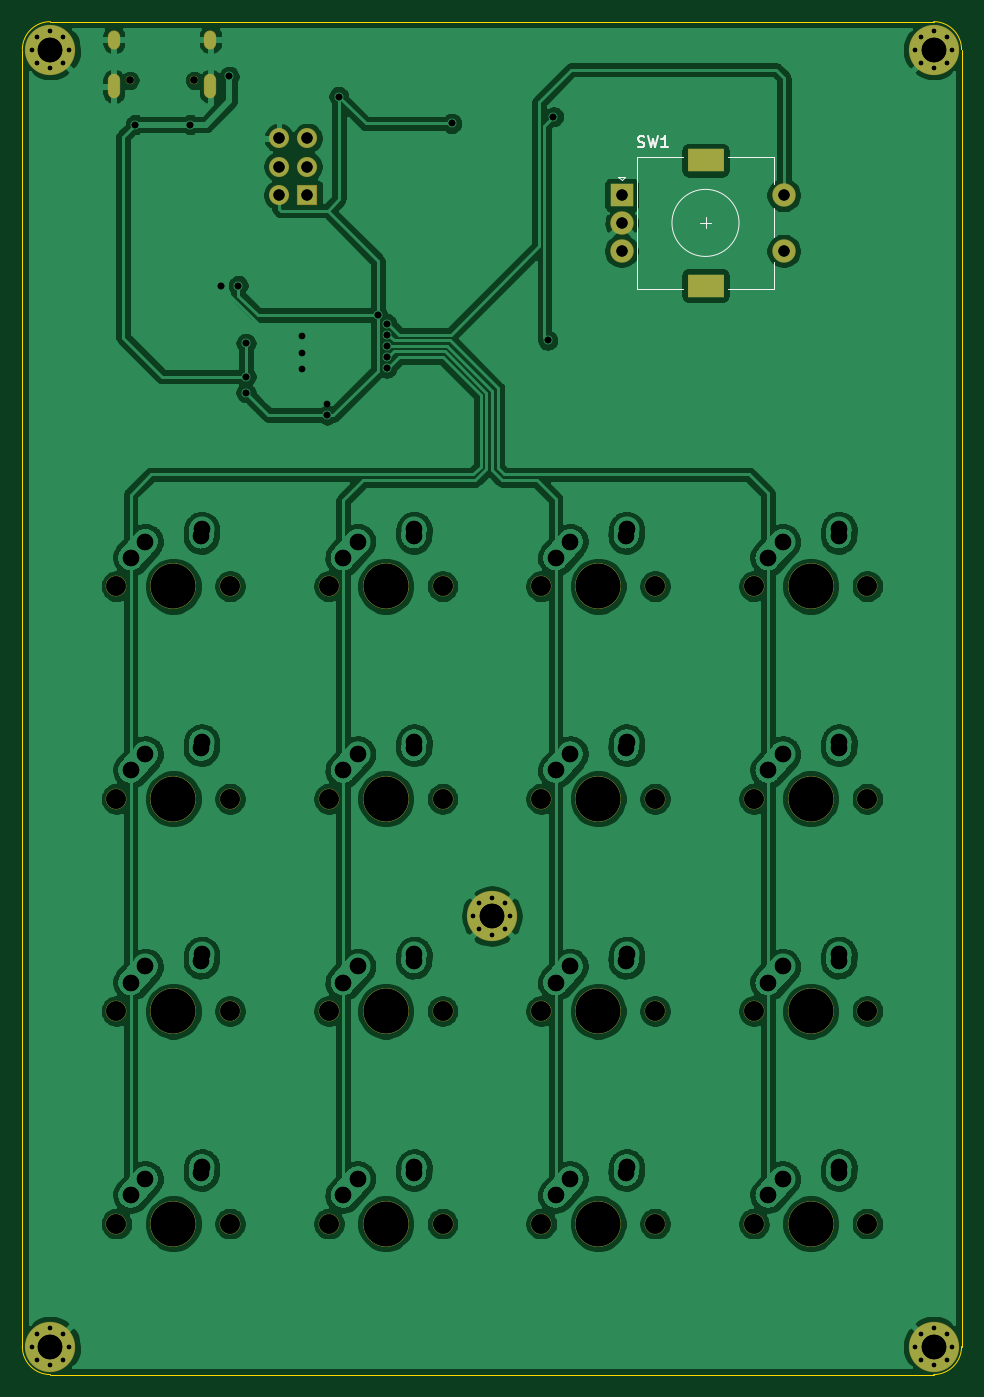
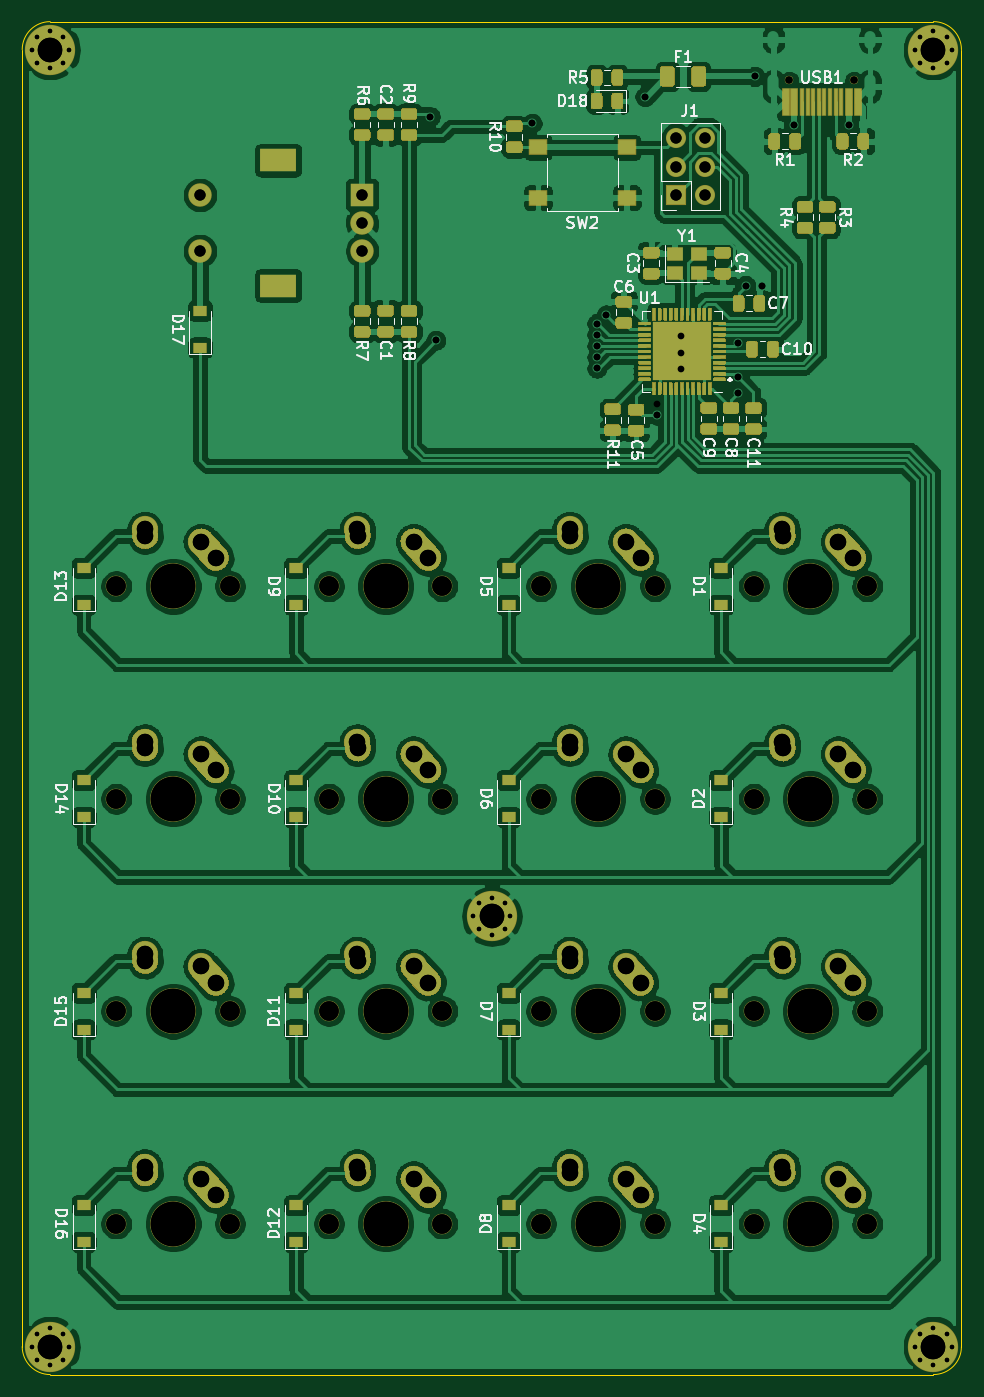
Circuit board: 12 layer files. Board 84.0 x 121.0 mm.
- bottom_copper: deco-pad-v1-B_Cu.gbr (473082 bytes)
- bottom_mask: deco-pad-v1-B_Mask.gbr (48991 bytes)
- paste: deco-pad-v1-B_Paste.gbr (38107 bytes)
- bottom_silk: deco-pad-v1-B_SilkS.gbr (41436 bytes)
- outline: deco-pad-v1-Edge_Cuts.gbr (994 bytes)
- top_copper: deco-pad-v1-F_Cu.gbr (283025 bytes)
- top_mask: deco-pad-v1-F_Mask.gbr (4227 bytes)
- paste: deco-pad-v1-F_Paste.gbr (462 bytes)
- top_silk: deco-pad-v1-F_SilkS.gbr (2049 bytes)
- drill: deco-pad-v1-NPTH.drl (1079 bytes)
- drill: deco-pad-v1-PTH.drl (2713 bytes)
- drill: deco-pad-v1.drl (3296 bytes)

=== bottom_copper: deco-pad-v1-B_Cu.gbr (473082 bytes, source omitted) ===
=== bottom_mask: deco-pad-v1-B_Mask.gbr (48991 bytes, source omitted) ===
=== paste: deco-pad-v1-B_Paste.gbr (38107 bytes, source omitted) ===
=== bottom_silk: deco-pad-v1-B_SilkS.gbr (41436 bytes, source omitted) ===
=== outline: deco-pad-v1-Edge_Cuts.gbr ===
%TF.GenerationSoftware,KiCad,Pcbnew,(5.1.6)-1*%
%TF.CreationDate,2020-09-07T19:59:05-05:00*%
%TF.ProjectId,deco-pad-v1,6465636f-2d70-4616-942d-76312e6b6963,rev?*%
%TF.SameCoordinates,Original*%
%TF.FileFunction,Profile,NP*%
%FSLAX46Y46*%
G04 Gerber Fmt 4.6, Leading zero omitted, Abs format (unit mm)*
G04 Created by KiCad (PCBNEW (5.1.6)-1) date 2020-09-07 19:59:05*
%MOMM*%
%LPD*%
G01*
G04 APERTURE LIST*
%TA.AperFunction,Profile*%
%ADD10C,0.050000*%
%TD*%
G04 APERTURE END LIST*
D10*
X45000000Y-43500000D02*
G75*
G02*
X47500000Y-41000000I2500000J0D01*
G01*
X47500000Y-162000000D02*
G75*
G02*
X45000000Y-159500000I0J2500000D01*
G01*
X129000000Y-159500000D02*
G75*
G02*
X126500000Y-162000000I-2500000J0D01*
G01*
X126500000Y-41000000D02*
G75*
G02*
X129000000Y-43500000I0J-2500000D01*
G01*
X45000000Y-43500000D02*
X45000000Y-159500000D01*
X126500000Y-41000000D02*
X47500000Y-41000000D01*
X129000000Y-159500000D02*
X129000000Y-43500000D01*
X47500000Y-162000000D02*
X126500000Y-162000000D01*
M02*

=== top_copper: deco-pad-v1-F_Cu.gbr (283025 bytes, source omitted) ===
=== top_mask: deco-pad-v1-F_Mask.gbr ===
%TF.GenerationSoftware,KiCad,Pcbnew,(5.1.6)-1*%
%TF.CreationDate,2020-09-07T19:59:05-05:00*%
%TF.ProjectId,deco-pad-v1,6465636f-2d70-4616-942d-76312e6b6963,rev?*%
%TF.SameCoordinates,Original*%
%TF.FileFunction,Soldermask,Top*%
%TF.FilePolarity,Negative*%
%FSLAX46Y46*%
G04 Gerber Fmt 4.6, Leading zero omitted, Abs format (unit mm)*
G04 Created by KiCad (PCBNEW (5.1.6)-1) date 2020-09-07 19:59:05*
%MOMM*%
%LPD*%
G01*
G04 APERTURE LIST*
%ADD10O,1.800000X1.800000*%
%ADD11R,1.800000X1.800000*%
%ADD12C,1.850000*%
%ADD13C,4.087800*%
%ADD14C,0.750000*%
%ADD15O,1.100000X2.200000*%
%ADD16O,1.100000X1.700000*%
%ADD17R,2.100000X2.100000*%
%ADD18C,2.100000*%
%ADD19R,3.300000X2.100000*%
%ADD20C,0.800000*%
%ADD21C,4.500000*%
G04 APERTURE END LIST*
D10*
%TO.C,J1*%
X67960000Y-51420000D03*
X70500000Y-51420000D03*
X67960000Y-53960000D03*
X70500000Y-53960000D03*
X67960000Y-56500000D03*
D11*
X70500000Y-56500000D03*
%TD*%
D12*
%TO.C,MX5*%
X82580000Y-91500000D03*
X72420000Y-91500000D03*
D13*
X77500000Y-91500000D03*
%TD*%
D12*
%TO.C,MX12*%
X101580000Y-148500000D03*
X91420000Y-148500000D03*
D13*
X96500000Y-148500000D03*
%TD*%
D12*
%TO.C,MX13*%
X120580000Y-91500000D03*
X110420000Y-91500000D03*
D13*
X115500000Y-91500000D03*
%TD*%
D12*
%TO.C,MX9*%
X101580000Y-91500000D03*
X91420000Y-91500000D03*
D13*
X96500000Y-91500000D03*
%TD*%
D14*
%TO.C,USB1*%
X60390000Y-46250000D03*
X54610000Y-46250000D03*
D15*
X53180000Y-46780000D03*
X61820000Y-46780000D03*
D16*
X53180000Y-42600000D03*
X61820000Y-42600000D03*
%TD*%
D17*
%TO.C,SW1*%
X98600000Y-56500000D03*
D18*
X98600000Y-59000000D03*
X98600000Y-61500000D03*
D19*
X106100000Y-53400000D03*
X106100000Y-64600000D03*
D18*
X113100000Y-56500000D03*
X113100000Y-61500000D03*
%TD*%
D12*
%TO.C,MX16*%
X120580000Y-148500000D03*
X110420000Y-148500000D03*
D13*
X115500000Y-148500000D03*
%TD*%
D12*
%TO.C,MX15*%
X120580000Y-129500000D03*
X110420000Y-129500000D03*
D13*
X115500000Y-129500000D03*
%TD*%
D12*
%TO.C,MX14*%
X120580000Y-110500000D03*
X110420000Y-110500000D03*
D13*
X115500000Y-110500000D03*
%TD*%
D12*
%TO.C,MX11*%
X101580000Y-129500000D03*
X91420000Y-129500000D03*
D13*
X96500000Y-129500000D03*
%TD*%
D12*
%TO.C,MX10*%
X101580000Y-110500000D03*
X91420000Y-110500000D03*
D13*
X96500000Y-110500000D03*
%TD*%
D12*
%TO.C,MX8*%
X82580000Y-148500000D03*
X72420000Y-148500000D03*
D13*
X77500000Y-148500000D03*
%TD*%
D12*
%TO.C,MX7*%
X82580000Y-129500000D03*
X72420000Y-129500000D03*
D13*
X77500000Y-129500000D03*
%TD*%
D12*
%TO.C,MX6*%
X82580000Y-110500000D03*
X72420000Y-110500000D03*
D13*
X77500000Y-110500000D03*
%TD*%
D12*
%TO.C,MX4*%
X63580000Y-148500000D03*
X53420000Y-148500000D03*
D13*
X58500000Y-148500000D03*
%TD*%
D12*
%TO.C,MX3*%
X63580000Y-129500000D03*
X53420000Y-129500000D03*
D13*
X58500000Y-129500000D03*
%TD*%
D12*
%TO.C,MX2*%
X63580000Y-110500000D03*
X53420000Y-110500000D03*
D13*
X58500000Y-110500000D03*
%TD*%
D12*
%TO.C,MX1*%
X63580000Y-91500000D03*
X53420000Y-91500000D03*
D13*
X58500000Y-91500000D03*
%TD*%
D20*
%TO.C,H5*%
X48666726Y-158333274D03*
X47500000Y-157850000D03*
X46333274Y-158333274D03*
X45850000Y-159500000D03*
X46333274Y-160666726D03*
X47500000Y-161150000D03*
X48666726Y-160666726D03*
X49150000Y-159500000D03*
D21*
X47500000Y-159500000D03*
%TD*%
D20*
%TO.C,H4*%
X88166726Y-119833274D03*
X87000000Y-119350000D03*
X85833274Y-119833274D03*
X85350000Y-121000000D03*
X85833274Y-122166726D03*
X87000000Y-122650000D03*
X88166726Y-122166726D03*
X88650000Y-121000000D03*
D21*
X87000000Y-121000000D03*
%TD*%
D20*
%TO.C,H3*%
X127666726Y-158333274D03*
X126500000Y-157850000D03*
X125333274Y-158333274D03*
X124850000Y-159500000D03*
X125333274Y-160666726D03*
X126500000Y-161150000D03*
X127666726Y-160666726D03*
X128150000Y-159500000D03*
D21*
X126500000Y-159500000D03*
%TD*%
D20*
%TO.C,H2*%
X127666726Y-42333274D03*
X126500000Y-41850000D03*
X125333274Y-42333274D03*
X124850000Y-43500000D03*
X125333274Y-44666726D03*
X126500000Y-45150000D03*
X127666726Y-44666726D03*
X128150000Y-43500000D03*
D21*
X126500000Y-43500000D03*
%TD*%
D20*
%TO.C,H1*%
X48666726Y-42333274D03*
X47500000Y-41850000D03*
X46333274Y-42333274D03*
X45850000Y-43500000D03*
X46333274Y-44666726D03*
X47500000Y-45150000D03*
X48666726Y-44666726D03*
X49150000Y-43500000D03*
D21*
X47500000Y-43500000D03*
%TD*%
M02*

=== paste: deco-pad-v1-F_Paste.gbr ===
%TF.GenerationSoftware,KiCad,Pcbnew,(5.1.6)-1*%
%TF.CreationDate,2020-09-07T19:59:05-05:00*%
%TF.ProjectId,deco-pad-v1,6465636f-2d70-4616-942d-76312e6b6963,rev?*%
%TF.SameCoordinates,Original*%
%TF.FileFunction,Paste,Top*%
%TF.FilePolarity,Positive*%
%FSLAX46Y46*%
G04 Gerber Fmt 4.6, Leading zero omitted, Abs format (unit mm)*
G04 Created by KiCad (PCBNEW (5.1.6)-1) date 2020-09-07 19:59:05*
%MOMM*%
%LPD*%
G01*
G04 APERTURE LIST*
G04 APERTURE END LIST*
M02*

=== top_silk: deco-pad-v1-F_SilkS.gbr ===
%TF.GenerationSoftware,KiCad,Pcbnew,(5.1.6)-1*%
%TF.CreationDate,2020-09-07T19:59:05-05:00*%
%TF.ProjectId,deco-pad-v1,6465636f-2d70-4616-942d-76312e6b6963,rev?*%
%TF.SameCoordinates,Original*%
%TF.FileFunction,Legend,Top*%
%TF.FilePolarity,Positive*%
%FSLAX46Y46*%
G04 Gerber Fmt 4.6, Leading zero omitted, Abs format (unit mm)*
G04 Created by KiCad (PCBNEW (5.1.6)-1) date 2020-09-07 19:59:05*
%MOMM*%
%LPD*%
G01*
G04 APERTURE LIST*
%ADD10C,0.120000*%
%ADD11C,0.150000*%
G04 APERTURE END LIST*
D10*
%TO.C,SW1*%
X105600000Y-59000000D02*
X106600000Y-59000000D01*
X106100000Y-58500000D02*
X106100000Y-59500000D01*
X112200000Y-62500000D02*
X112200000Y-64900000D01*
X112200000Y-57700000D02*
X112200000Y-60300000D01*
X112200000Y-53100000D02*
X112200000Y-55500000D01*
X98900000Y-54900000D02*
X98600000Y-55200000D01*
X98300000Y-54900000D02*
X98900000Y-54900000D01*
X98600000Y-55200000D02*
X98300000Y-54900000D01*
X100000000Y-53100000D02*
X100000000Y-64900000D01*
X104100000Y-53100000D02*
X100000000Y-53100000D01*
X104100000Y-64900000D02*
X100000000Y-64900000D01*
X112200000Y-64900000D02*
X108100000Y-64900000D01*
X108100000Y-53100000D02*
X112200000Y-53100000D01*
X109100000Y-59000000D02*
G75*
G03*
X109100000Y-59000000I-3000000J0D01*
G01*
D11*
X100066666Y-52204761D02*
X100209523Y-52252380D01*
X100447619Y-52252380D01*
X100542857Y-52204761D01*
X100590476Y-52157142D01*
X100638095Y-52061904D01*
X100638095Y-51966666D01*
X100590476Y-51871428D01*
X100542857Y-51823809D01*
X100447619Y-51776190D01*
X100257142Y-51728571D01*
X100161904Y-51680952D01*
X100114285Y-51633333D01*
X100066666Y-51538095D01*
X100066666Y-51442857D01*
X100114285Y-51347619D01*
X100161904Y-51300000D01*
X100257142Y-51252380D01*
X100495238Y-51252380D01*
X100638095Y-51300000D01*
X100971428Y-51252380D02*
X101209523Y-52252380D01*
X101400000Y-51538095D01*
X101590476Y-52252380D01*
X101828571Y-51252380D01*
X102733333Y-52252380D02*
X102161904Y-52252380D01*
X102447619Y-52252380D02*
X102447619Y-51252380D01*
X102352380Y-51395238D01*
X102257142Y-51490476D01*
X102161904Y-51538095D01*
%TD*%
M02*

=== drill: deco-pad-v1-NPTH.drl ===
M48
; DRILL file {KiCad (5.1.6)-1} date 07/15/20 21:07:35
; FORMAT={3:3/ absolute / metric / suppress leading zeros}
; #@! TF.CreationDate,2020-07-15T21:07:35-05:00
; #@! TF.GenerationSoftware,Kicad,Pcbnew,(5.1.6)-1
; #@! TF.FileFunction,NonPlated,1,2,NPTH
FMAT,2
METRIC,TZ
T1C0.650
T2C1.750
T3C3.988
%
G90
G05
T1
X54610Y-46250
X60390Y-46250
T2
X91420Y-110500
X101580Y-110500
X53420Y-91500
X63580Y-91500
X53420Y-148500
X63580Y-148500
X91420Y-129500
X101580Y-129500
X110420Y-148500
X120580Y-148500
X53420Y-129500
X63580Y-129500
X110420Y-91500
X120580Y-91500
X91420Y-91500
X101580Y-91500
X91420Y-148500
X101580Y-148500
X110420Y-110500
X120580Y-110500
X53420Y-110500
X63580Y-110500
X72420Y-91500
X82580Y-91500
X110420Y-129500
X120580Y-129500
X72420Y-110500
X82580Y-110500
X72420Y-148500
X82580Y-148500
X72420Y-129500
X82580Y-129500
T3
X77500Y-91500
X115500Y-129500
X77500Y-110500
X77500Y-148500
X77500Y-129500
X96500Y-110500
X58500Y-91500
X58500Y-148500
X96500Y-129500
X115500Y-148500
X58500Y-129500
X115500Y-91500
X96500Y-91500
X96500Y-148500
X115500Y-110500
X58500Y-110500
T0
M30

=== drill: deco-pad-v1-PTH.drl ===
M48
; DRILL file {KiCad (5.1.6)-1} date 07/15/20 21:07:35
; FORMAT={3:3/ absolute / metric / suppress leading zeros}
; #@! TF.CreationDate,2020-07-15T21:07:35-05:00
; #@! TF.GenerationSoftware,Kicad,Pcbnew,(5.1.6)-1
; #@! TF.FileFunction,Plated,1,2,PTH
FMAT,2
METRIC,TZ
T1C0.400
T2C0.600
T3C1.000
T4C1.470
T5C1.500
T6C2.200
%
G90
G05
T1
X85350Y-121000
X85833Y-119833
X85833Y-122167
X87000Y-119350
X87000Y-122650
X88167Y-119833
X88167Y-122167
X88650Y-121000
X124850Y-159500
X125333Y-158333
X125333Y-160667
X126500Y-157850
X126500Y-161150
X127667Y-158333
X127667Y-160667
X128150Y-159500
X45850Y-159500
X46333Y-158333
X46333Y-160667
X47500Y-157850
X47500Y-161150
X48667Y-158333
X48667Y-160667
X49150Y-159500
X45850Y-43500
X46333Y-42333
X46333Y-44667
X47500Y-41850
X47500Y-45150
X48667Y-42333
X48667Y-44667
X49150Y-43500
X124850Y-43500
X125333Y-42333
X125333Y-44667
X126500Y-41850
X126500Y-45150
X127667Y-42333
X127667Y-44667
X128150Y-43500
T2
X55100Y-50200
X60000Y-50200
X62800Y-64600
X63500Y-45900
X64300Y-64600
X65000Y-69750
X65000Y-72750
X65000Y-74200
X72250Y-75200
X72250Y-76200
X73300Y-47700
X76800Y-67240
X77600Y-68000
X77600Y-69000
X77600Y-70000
X77600Y-71000
X77600Y-72000
X83400Y-50100
X92000Y-69500
X92500Y-49500
T3
X67960Y-51420
X67960Y-53960
X67960Y-56500
X70500Y-51420
X70500Y-53960
X70500Y-56500
X98600Y-56500
X98600Y-59000
X98600Y-61500
X113100Y-56500
X113100Y-61500
T4
X111690Y-107960
X113000Y-106500
X118000Y-106000
X118040Y-105420
X54690Y-107960
X56000Y-106500
X61000Y-106000
X61040Y-105420
X73690Y-88960
X75000Y-87500
X80000Y-87000
X80040Y-86420
X111690Y-126960
X113000Y-125500
X118000Y-125000
X118040Y-124420
X73690Y-107960
X75000Y-106500
X80000Y-106000
X80040Y-105420
X73690Y-145960
X75000Y-144500
X80000Y-144000
X80040Y-143420
X73690Y-126960
X75000Y-125500
X80000Y-125000
X80040Y-124420
X92690Y-107960
X94000Y-106500
X99000Y-106000
X99040Y-105420
X54690Y-88960
X56000Y-87500
X61000Y-87000
X61040Y-86420
X54690Y-145960
X56000Y-144500
X61000Y-144000
X61040Y-143420
X92690Y-126960
X94000Y-125500
X99000Y-125000
X99040Y-124420
X111690Y-145960
X113000Y-144500
X118000Y-144000
X118040Y-143420
X54690Y-126960
X56000Y-125500
X61000Y-125000
X61040Y-124420
X111690Y-88960
X113000Y-87500
X118000Y-87000
X118040Y-86420
X92690Y-88960
X94000Y-87500
X99000Y-87000
X99040Y-86420
X92690Y-145960
X94000Y-144500
X99000Y-144000
X99040Y-143420
T6
X87000Y-121000
X126500Y-159500
X47500Y-159500
X47500Y-43500
X126500Y-43500
T2
G00X53180Y-42300
M15
G01X53180Y-42900
M16
G05
G00X53180Y-46230
M15
G01X53180Y-47330
M16
G05
G00X61820Y-42300
M15
G01X61820Y-42900
M16
G05
G00X61820Y-46230
M15
G01X61820Y-47330
M16
G05
T5
G00X105450Y-53400
M15
G01X106750Y-53400
M16
G05
G00X105450Y-64600
M15
G01X106750Y-64600
M16
G05
T0
M30

=== drill: deco-pad-v1.drl ===
M48
; DRILL file {KiCad (5.1.6)-1} date 09/07/20 19:58:56
; FORMAT={-:-/ absolute / metric / decimal}
; #@! TF.CreationDate,2020-09-07T19:58:56-05:00
; #@! TF.GenerationSoftware,Kicad,Pcbnew,(5.1.6)-1
FMAT,2
METRIC
T1C0.400
T2C0.600
T3C1.000
T4C1.470
T5C1.500
T6C2.200
T7C0.650
T8C1.750
T9C3.988
%
G90
G05
T1
X45.85Y-43.5
X46.333Y-42.333
X46.333Y-44.667
X47.5Y-41.85
X47.5Y-45.15
X48.667Y-42.333
X48.667Y-44.667
X49.15Y-43.5
X124.85Y-43.5
X125.333Y-42.333
X125.333Y-44.667
X126.5Y-41.85
X126.5Y-45.15
X127.667Y-42.333
X127.667Y-44.667
X128.15Y-43.5
X85.35Y-121.0
X85.833Y-119.833
X85.833Y-122.167
X87.0Y-119.35
X87.0Y-122.65
X88.167Y-119.833
X88.167Y-122.167
X88.65Y-121.0
X45.85Y-159.5
X46.333Y-158.333
X46.333Y-160.667
X47.5Y-157.85
X47.5Y-161.15
X48.667Y-158.333
X48.667Y-160.667
X49.15Y-159.5
X124.85Y-159.5
X125.333Y-158.333
X125.333Y-160.667
X126.5Y-157.85
X126.5Y-161.15
X127.667Y-158.333
X127.667Y-160.667
X128.15Y-159.5
T2
X55.1Y-50.2
X60.0Y-50.2
X62.8Y-64.6
X63.5Y-45.9
X64.3Y-64.6
X65.0Y-69.75
X65.0Y-72.75
X65.0Y-74.2
X70.05Y-69.1
X70.05Y-70.6
X70.05Y-72.1
X72.25Y-76.2
X73.3Y-47.7
X76.8Y-67.24
X77.6Y-68.0
X77.6Y-69.0
X77.6Y-70.0
X77.6Y-71.0
X77.6Y-72.0
X83.4Y-50.1
X92.0Y-69.5
X92.5Y-49.5
T3
X67.96Y-51.42
X67.96Y-53.96
X67.96Y-56.5
X70.5Y-51.42
X70.5Y-53.96
X70.5Y-56.5
X98.6Y-56.5
X98.6Y-59.0
X98.6Y-61.5
X113.1Y-56.5
X113.1Y-61.5
T4
X54.69Y-126.96
X56.0Y-125.5
X61.0Y-125.0
X61.04Y-124.42
X73.69Y-88.96
X75.0Y-87.5
X80.0Y-87.0
X80.04Y-86.42
X73.69Y-126.96
X75.0Y-125.5
X80.0Y-125.0
X80.04Y-124.42
X92.69Y-88.96
X94.0Y-87.5
X99.0Y-87.0
X99.04Y-86.42
X92.69Y-126.96
X94.0Y-125.5
X99.0Y-125.0
X99.04Y-124.42
X54.69Y-107.96
X56.0Y-106.5
X61.0Y-106.0
X61.04Y-105.42
X111.69Y-88.96
X113.0Y-87.5
X118.0Y-87.0
X118.04Y-86.42
X92.69Y-107.96
X94.0Y-106.5
X99.0Y-106.0
X99.04Y-105.42
X111.69Y-145.96
X113.0Y-144.5
X118.0Y-144.0
X118.04Y-143.42
X54.69Y-88.96
X56.0Y-87.5
X61.0Y-87.0
X61.04Y-86.42
X73.69Y-107.96
X75.0Y-106.5
X80.0Y-106.0
X80.04Y-105.42
X92.69Y-145.96
X94.0Y-144.5
X99.0Y-144.0
X99.04Y-143.42
X73.69Y-145.96
X75.0Y-144.5
X80.0Y-144.0
X80.04Y-143.42
X111.69Y-107.96
X113.0Y-106.5
X118.0Y-106.0
X118.04Y-105.42
X54.69Y-145.96
X56.0Y-144.5
X61.0Y-144.0
X61.04Y-143.42
X111.69Y-126.96
X113.0Y-125.5
X118.0Y-125.0
X118.04Y-124.42
T6
X47.5Y-43.5
X126.5Y-43.5
X87.0Y-121.0
X47.5Y-159.5
X126.5Y-159.5
T7
X54.61Y-46.25
X60.39Y-46.25
T8
X53.42Y-148.5
X63.58Y-148.5
X110.42Y-129.5
X120.58Y-129.5
X53.42Y-129.5
X63.58Y-129.5
X72.42Y-91.5
X82.58Y-91.5
X72.42Y-129.5
X82.58Y-129.5
X91.42Y-91.5
X101.58Y-91.5
X91.42Y-129.5
X101.58Y-129.5
X53.42Y-110.5
X63.58Y-110.5
X110.42Y-91.5
X120.58Y-91.5
X91.42Y-110.5
X101.58Y-110.5
X110.42Y-148.5
X120.58Y-148.5
X53.42Y-91.5
X63.58Y-91.5
X72.42Y-110.5
X82.58Y-110.5
X91.42Y-148.5
X101.58Y-148.5
X72.42Y-148.5
X82.58Y-148.5
X110.42Y-110.5
X120.58Y-110.5
T9
X96.5Y-110.5
X115.5Y-148.5
X58.5Y-91.5
X77.5Y-110.5
X96.5Y-148.5
X77.5Y-148.5
X115.5Y-110.5
X58.5Y-148.5
X115.5Y-129.5
X58.5Y-129.5
X77.5Y-91.5
X77.5Y-129.5
X96.5Y-91.5
X96.5Y-129.5
X58.5Y-110.5
X115.5Y-91.5
T2
G00X53.18Y-42.3
M15
G01X53.18Y-42.9
M16
G05
G00X53.18Y-46.23
M15
G01X53.18Y-47.33
M16
G05
G00X61.82Y-42.3
M15
G01X61.82Y-42.9
M16
G05
G00X61.82Y-46.23
M15
G01X61.82Y-47.33
M16
G05
T5
G00X105.45Y-53.4
M15
G01X106.75Y-53.4
M16
G05
G00X105.45Y-64.6
M15
G01X106.75Y-64.6
M16
G05
T0
M30
